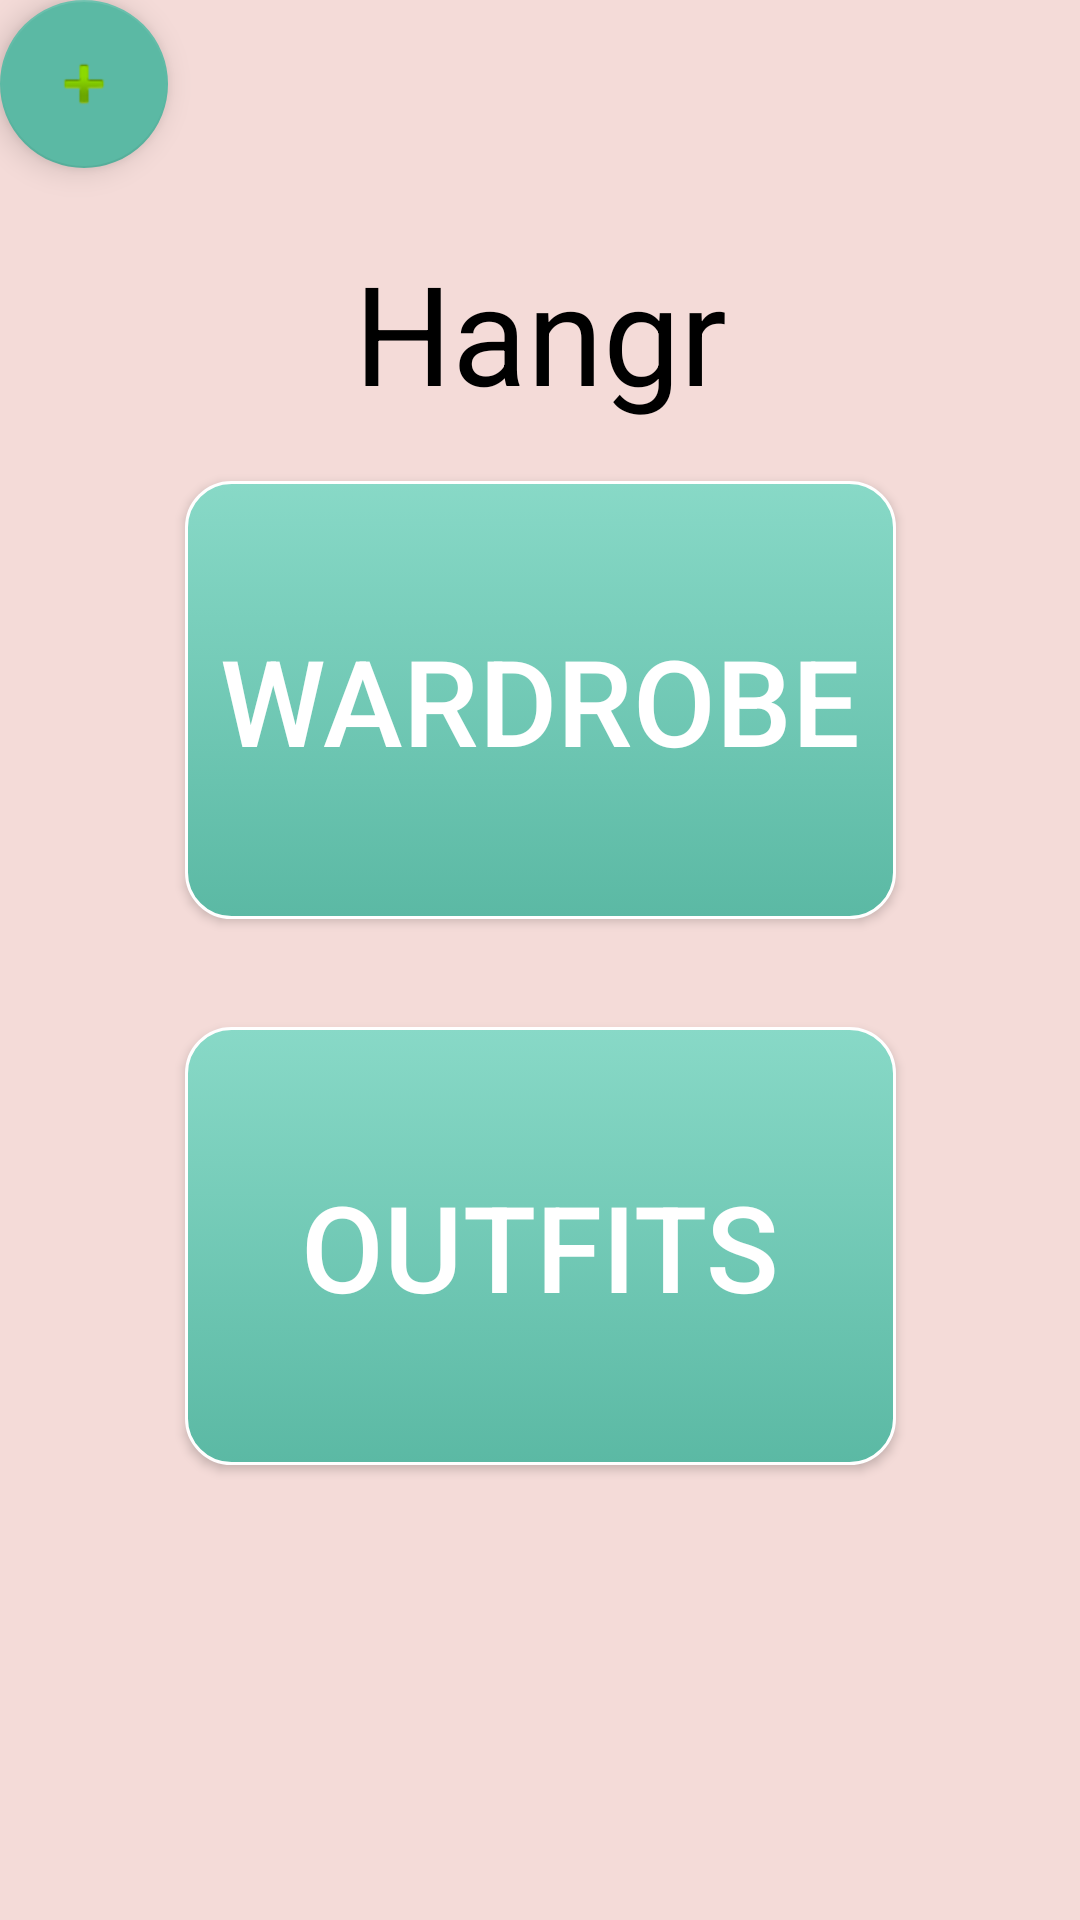

Write the Android layout XML for this screen, with the resource values it uses.
<!-- AndroidManifest.xml: application theme AppTheme.Launcher -->
<!-- res/layout/activity_start_up.xml -->
<?xml version="1.0" encoding="utf-8"?>
<android.support.constraint.ConstraintLayout xmlns:android="http://schemas.android.com/apk/res/android"
    xmlns:app="http://schemas.android.com/apk/res-auto"
    xmlns:tools="http://schemas.android.com/tools"
    android:layout_width="match_parent"
    android:layout_height="match_parent"
    android:background="@color/bg"
    tools:context=".StartUp">

    <Button
        android:id="@+id/newItemButton"
        android:layout_width="237dp"
        android:layout_height="146dp"
        android:layout_marginTop="19dp"
        android:background="@drawable/wardrobe_button"
        android:text="Wardrobe"
        android:textColor="#ffffff"
        android:textSize="40dp"
        app:layout_constraintEnd_toEndOf="parent"
        app:layout_constraintStart_toStartOf="parent"
        app:layout_constraintTop_toBottomOf="@+id/textView5" />

    <Button
        android:id="@+id/outfitButton"
        android:layout_width="237dp"
        android:layout_height="146dp"
        android:layout_marginTop="36dp"
        android:background="@drawable/outfit_button"
        android:text="Outfits"
        android:textColor="#ffffff"
        android:textSize="40dp"
        app:layout_constraintEnd_toEndOf="parent"
        app:layout_constraintStart_toStartOf="parent"
        app:layout_constraintTop_toBottomOf="@+id/newItemButton" />

    <android.support.design.widget.FloatingActionButton
        android:id="@+id/floatingActionButton"
        android:layout_width="wrap_content"
        android:layout_height="wrap_content"
        android:clickable="true"
        app:srcCompat="@android:drawable/ic_input_add"
        tools:layout_editor_absoluteX="258dp"
        tools:layout_editor_absoluteY="368dp" />

    <TextView
        android:id="@+id/textView5"
        android:layout_width="wrap_content"
        android:layout_height="wrap_content"
        android:layout_marginBottom="19dp"
        android:layout_marginTop="80dp"
        android:singleLine="false"
        android:text="Hangr"
        android:textColor="#000000"
        android:textSize="46sp"
        app:layout_constraintBottom_toTopOf="@+id/newItemButton"
        app:layout_constraintEnd_toEndOf="parent"
        app:layout_constraintHorizontal_bias="0.501"
        app:layout_constraintStart_toStartOf="parent"
        app:layout_constraintTop_toTopOf="parent" />

    
        
        
        

</android.support.constraint.ConstraintLayout>
<!-- resources referenced by this layout -->
<resources>
  <color name="bg">#F4DBD8</color>
  <!-- drawable outfit_button (drawable) -->
  <?xml version="1.0" encoding="utf-8"?>
  <selector xmlns:android="http://schemas.android.com/apk/res/android">
      <item android:state_pressed="true" >
          <shape android:shape="rectangle"  >
              <corners android:radius="15dip" />
              <stroke android:width="1dip" android:color="#785853" />
              <gradient android:angle="-90" android:startColor="#FFA37C76" android:endColor="#A57061"  />
          </shape>
      </item>
      <item android:state_focused="true">
          <shape android:shape="rectangle"  >
              <corners android:radius="15dip" />
              <stroke android:width="1dip" android:color="#ffffff" />
              <solid android:color="#5BB9A4"/>
          </shape>
      </item>
      <item >
          <shape android:shape="rectangle"  >
              <corners android:radius="15dip" />
              <stroke android:width="1dip" android:color="#ffffff" />
              <gradient android:angle="-90" android:startColor="#88D9C7" android:endColor="#5BB9A4" />
          </shape>
      </item>
  </selector>
  <!-- drawable wardrobe_button (drawable) -->
  <?xml version="1.0" encoding="utf-8"?>
  <selector xmlns:android="http://schemas.android.com/apk/res/android">
      <item android:state_pressed="true" >
          <shape android:shape="rectangle"  >
              <corners android:radius="15dip" />
              <stroke android:width="1dip" android:color="#785853" />
              <gradient android:angle="-90" android:startColor="#FFA37C76" android:endColor="#BF9892"  />
          </shape>
      </item>
      <item android:state_focused="true">
          <shape android:shape="rectangle"  >
              <corners android:radius="15dip" />
              <stroke android:width="1dip" android:color="#ffffff" />
              <solid android:color="#5BB9A4"/>
          </shape>
      </item>
      <item >
          <shape android:shape="rectangle"  >
              <corners android:radius="15dip" />
              <stroke android:width="1dip" android:color="#ffffff" />
              <gradient android:angle="-90" android:startColor="#88D9C7" android:endColor="#5BB9A4" />
          </shape>
      </item>
  </selector>
  <style name="AppTheme.Launcher">
      <item name="android:windowBackground">@drawable/launch_screen</item>
      
      
      </style>
  <!-- drawable launch_screen (drawable) -->
  <?xml version="1.0" encoding="utf-8"?>
  <layer-list xmlns:android="http://schemas.android.com/apk/res/android" android:opacity="opaque">
  
      
      
      <item android:drawable="@android:color/white"/>
      
      <item>
  
          <bitmap
              android:src="@drawable/splash"
              android:gravity="center"/>
  
      </item>
  
  </layer-list>
  <!-- drawable splash: png bitmap (drawable, 2729 bytes) -->
</resources>
